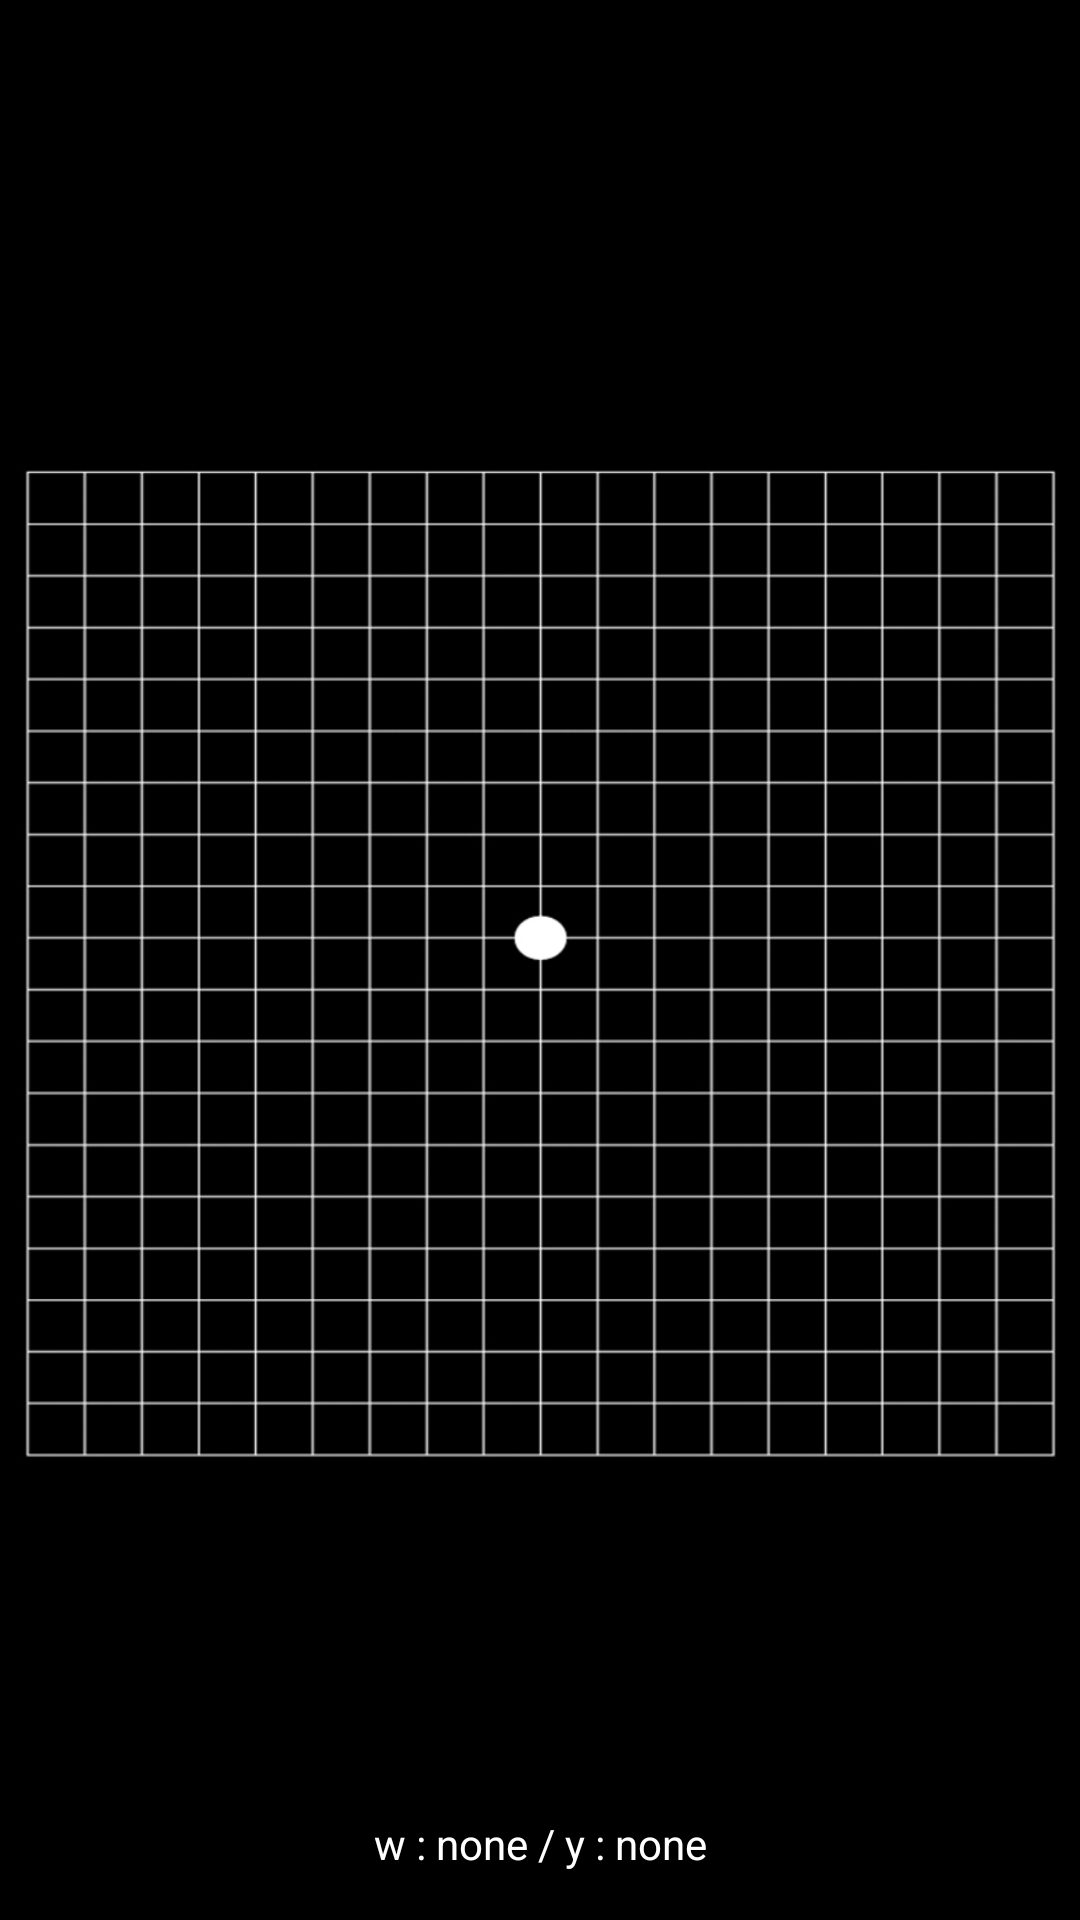

Android layout source for this screen:
<!-- AndroidManifest.xml: application theme AppTheme.NoActionbar -->
<!-- res/layout/fragment_camera2_basic.xml -->
<?xml version="1.0" encoding="utf-8"?>
<RelativeLayout
    xmlns:android="http://schemas.android.com/apk/res/android"
    android:orientation="vertical"
    android:layout_width="match_parent"
    android:layout_height="match_parent">

    <com.hooney.facedetectionproject.AutoFitTextureView
        android:id="@+id/texture"
        android:layout_width="wrap_content"
        android:layout_height="wrap_content"
        android:layout_alignParentBottom="true"
        android:layout_alignParentStart="true"
        android:layout_alignParentTop="true" />

    <ImageView
        android:background="#000"
        android:src="@drawable/test_image"
        android:layout_weight="1"
        android:layout_width="match_parent"
        android:layout_height="match_parent" />

    <FrameLayout
        android:id="@+id/control"
        android:layout_width="match_parent"
        android:layout_height="wrap_content"
        android:layout_alignParentBottom="true"
        android:layout_alignParentStart="true"
        android:paddingBottom="16dp"
        android:background="#000">

        <TextView
            android:gravity="center"
            android:text="w : none / y : none"
            android:id="@+id/notify"
            android:textColor="#fff"
            android:layout_width="match_parent"
            android:layout_height="wrap_content"/>

    </FrameLayout>

</RelativeLayout>
<!-- resources referenced by this layout -->
<resources>
  <!-- drawable test_image: png bitmap (drawable, 75560 bytes) -->
  <style name="AppTheme.NoActionbar" parent="AppTheme">
          <item name="windowActionBar">false</item>
          <item name="windowNoTitle">true</item>
      </style>
  <style name="AppTheme" parent="Theme.AppCompat.Light.DarkActionBar">
          
          <item name="colorPrimary">@color/colorPrimary</item>
          <item name="colorPrimaryDark">@color/colorPrimaryDark</item>
          <item name="colorAccent">@color/colorAccent</item>
      </style>
  <!-- not gathered from this repository: default colours our renderer supplied (Android Studio template values) -->
  <color name="colorPrimary">#FF6200EE</color>
  <color name="colorPrimaryDark">#FF3700B3</color>
  <color name="colorAccent">#FF03DAC5</color>
</resources>
